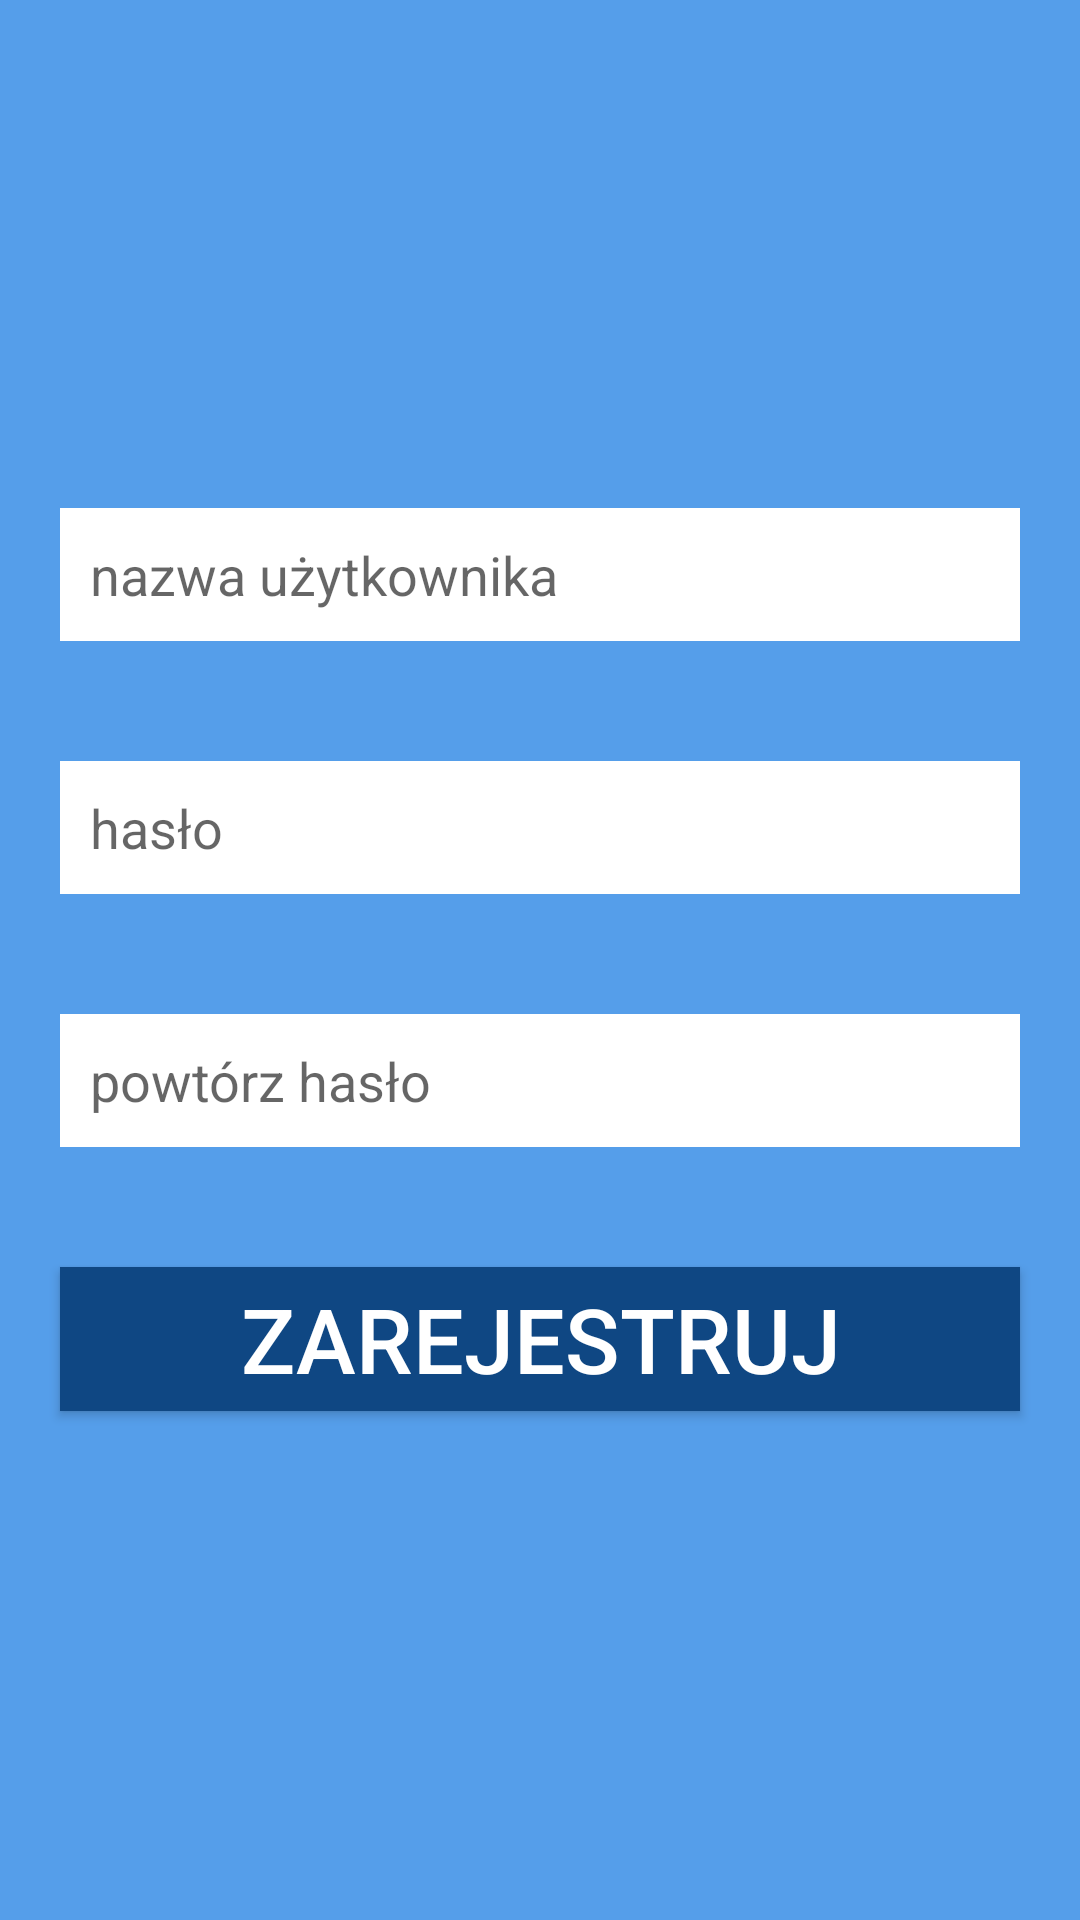

This screen was rendered from an Android layout file. Write that file and the resources it references.
<!-- AndroidManifest.xml: application theme AppTheme -->
<!-- res/layout/signup.xml -->
<?xml version="1.0" encoding="UTF-8"?>
<LinearLayout android:gravity="center_vertical"
    android:orientation="vertical"
    android:layout_height="match_parent"
    android:layout_width="match_parent"
    xmlns:android="http://schemas.android.com/apk/res/android"
    android:weightSum="1"
    android:background="@color/colorBackground">

    <EditText android:layout_height="wrap_content"
        android:layout_width="match_parent"
        android:hint="nazwa użytkownika"
        android:id="@+id/editTextUserName"
        android:layout_gravity="center_horizontal"
        android:padding="10dp"
        android:singleLine="true"
        android:background="@color/input"
        android:ems="10"
        android:layout_margin="20dp">
    </EditText>

    <EditText android:layout_height="wrap_content"
        android:layout_width="match_parent"
        android:hint="hasło"
        android:id="@+id/editTextPassword"
        android:inputType="textPassword"
        android:layout_gravity="center_horizontal"
        android:padding="10dp"
        android:singleLine="true"
        android:background="@color/input"
        android:layout_margin="20dp"/>

    <EditText android:layout_height="wrap_content"
        android:layout_width="match_parent"
        android:hint="powtórz hasło"
        android:id="@+id/editTextConfirmPassword"
        android:inputType="textPassword"
        android:layout_gravity="center_horizontal"
        android:padding="10dp"
        android:singleLine="true"
        android:background="@color/input"
        android:layout_margin="20dp" />

    <Button android:layout_height="wrap_content"
        android:layout_width="fill_parent"
        android:id="@+id/buttonCreateAccount"
        android:layout_margin="20dp"
        android:text="@string/register"
        android:textColor="@color/colorWhite"
        android:textSize="30dp"
        android:background="@color/loginButtonColor"
        android:layout_gravity="center_horizontal"/>

</LinearLayout>
<!-- resources referenced by this layout -->
<resources>
  <color name="colorBackground">#559eea</color>
  <color name="colorWhite">#ffffff</color>
  <color name="input">#ffffff</color>
  <color name="loginButtonColor">#0f4783</color>
  <string name="register">zarejestruj</string>
</resources>
